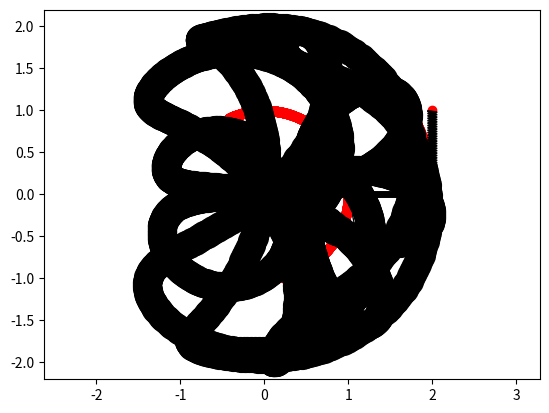

Write Python code to recreate this figure.
import matplotlib.pyplot as plt
import numpy as np
from matplotlib.animation import FuncAnimation

fig = plt.figure()
gr = fig.add_subplot(1, 1, 1)
gr.axis('equal')

# Дано:
a = b = l0 = 1
DE = 2 * a

# Задаю функции phi(t) и psi(t)

step = 3000

t = np.linspace(0, 10, step)
phi = 2 * np.sin(6 * t)
psi = 5 * t + 0.2 * np.cos(6 * t)


# Балка DE
Xd = 0
Yd = 0

Xe = Xd + DE * np.cos(phi)
Ye = Yd + DE * np.sin(phi)

balkaDE = gr.plot([Xd, Xe[0]], [Yd, Ye[0]], color='black', linewidth=5)[0]
pD = gr.plot(Xd, Yd, marker='o', color='r')[0]
pE = gr.plot(Xe, Ye, marker='o', color='r')[0]

# Пружина

Xc = DE
Yc = l0

pC = gr.plot(Xc, Yc, marker='o', color='r')[0]


def get_spring(coils, width, start, end):
    start, end = np.array(start).reshape((2,)), np.array(end).reshape((2,))
    len = np.linalg.norm(np.subtract(end, start))
    u_t = np.subtract(end, start) / len
    u_n = np.array([[0, -1], [1, 0]]).dot(u_t)
    spring_coords = np.zeros((2, coils + 2))
    spring_coords[:, 0], spring_coords[:, -1] = start, end
    normal_dist = np.sqrt(max(0, width ** 2 - (len ** 2 / coils ** 2))) / 2
    for i in np.arange(1, coils + 1):
        spring_coords[:, -i] = (start
                                + ((len * (2 * i - 1) * u_t) / (2 * coils))
                                + (normal_dist * (-1) ** i * u_n))
    return spring_coords[0, 2:], spring_coords[1, 2:]


pS = gr.plot(*get_spring(70, 0.1, [Xe[0], Ye[0]], [Xc, Yc]), color='black')[0]

# Стержень AB

Xa = Xd + DE / 2 * np.cos(phi)
Ya = Yd + DE / 2 * np.sin(phi)

Xb = Xa + b * np.cos(psi - np.pi / 2)
Yb = Ya + b * np.sin(psi - np.pi / 2)

sterjenAB = gr.plot([Xa[0], Xb[0]], [Ya[0], Yb[0]],
                    color='black', linewidth=1)[0]
pA = gr.plot(Xa, Ya, marker='o', color='r')[0]
pB = gr.plot(Xb, Yb, marker='o', color='black', markersize=20)[0]


def run(i):
    balkaDE.set_data([Xd, Xe[i]], [Yd, Ye[i]])
    pE.set_data(Xe[i], Ye[i])
    pS.set_data(*get_spring(70, 0.1, [Xe[i], Ye[i]], [Xc, Yc]))
    pA.set_data(Xa[i], Ya[i])
    pB.set_data(Xb[i], Yb[i])
    sterjenAB.set_data([Xa[i], Xb[i]], [Ya[i], Yb[i]])


anim = FuncAnimation(fig, run, frames=step, interval=1)

plt.show()
